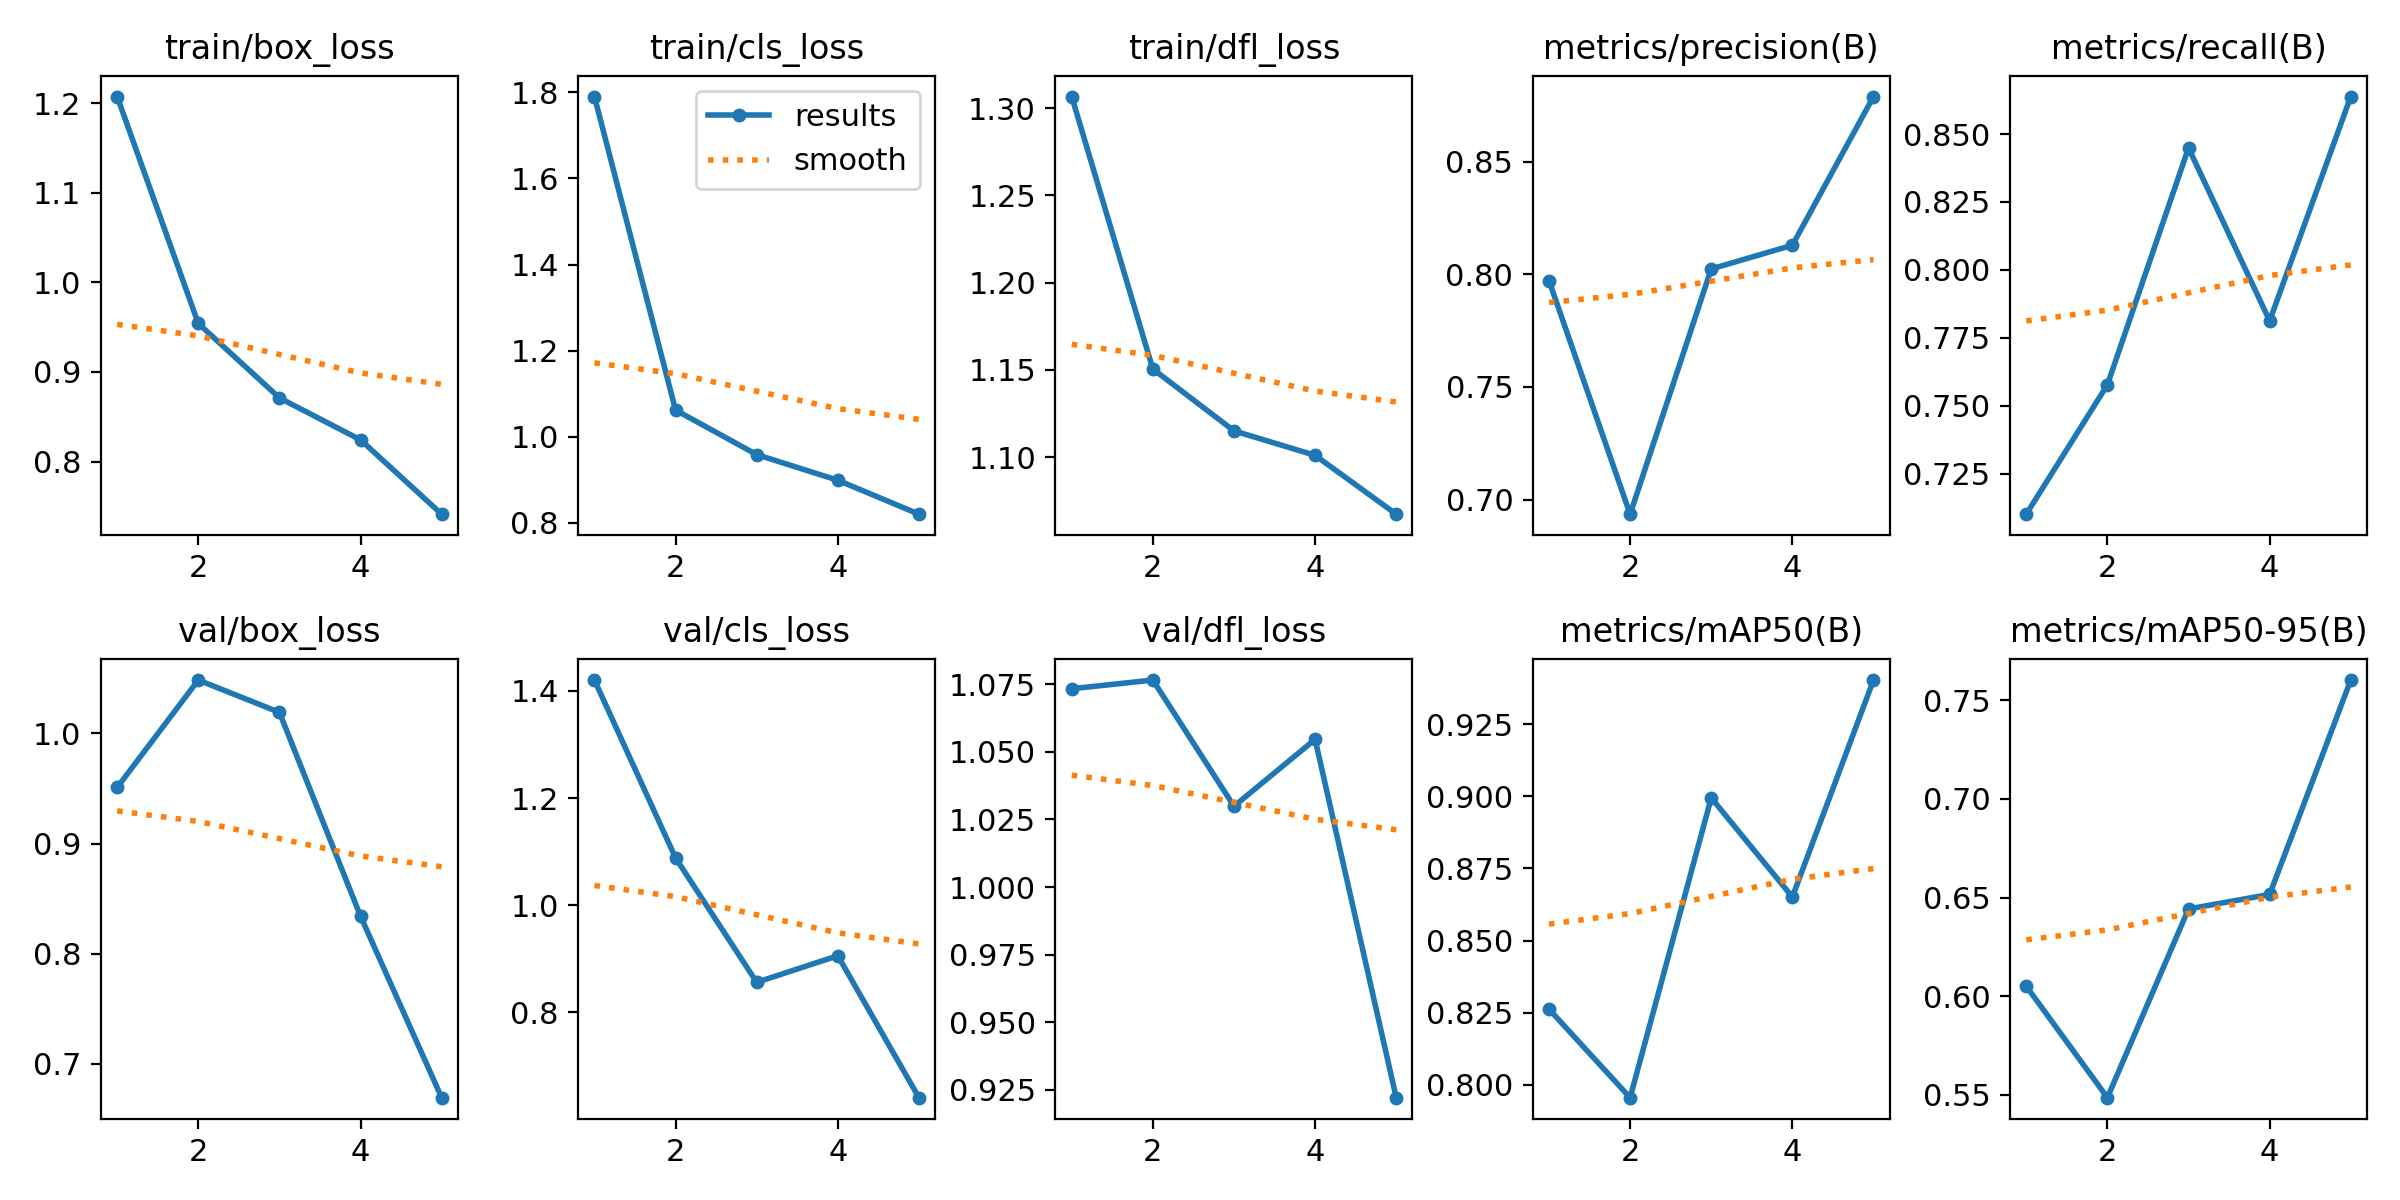

The data file committed next to this chart (first rows):
epoch, time, train/box_loss, train/cls_loss, train/dfl_loss, metrics/precision(B), metrics/recall(B), metrics/mAP50(B), metrics/mAP50-95(B), val/box_loss, val/cls_loss, val/dfl_loss, lr/pg0, lr/pg1, lr/pg2
1, 8.8, 1.207, 1.79, 1.307, 0.7972, 0.7101, 0.8262, 0.6051, 0.951, 1.42, 1.073, 0.0005513, 0.0005513, 0.0005513
2, 17.01, 0.954, 1.062, 1.151, 0.6935, 0.7577, 0.7955, 0.5486, 1.049, 1.088, 1.077, 0.0008878, 0.0008878, 0.0008878
3, 26.76, 0.871, 0.9587, 1.115, 0.8024, 0.8449, 0.8994, 0.6443, 1.019, 0.8562, 1.03, 0.001004, 0.001004, 0.001004
4, 36.32, 0.8242, 0.8991, 1.101, 0.8129, 0.7812, 0.8651, 0.6516, 0.834, 0.9057, 1.055, 0.0006768, 0.0006768, 0.0006768
5, 45.85, 0.7413, 0.8203, 1.067, 0.8789, 0.8638, 0.9403, 0.7603, 0.6691, 0.6409, 0.9221, 0.0003467, 0.0003467, 0.0003467
